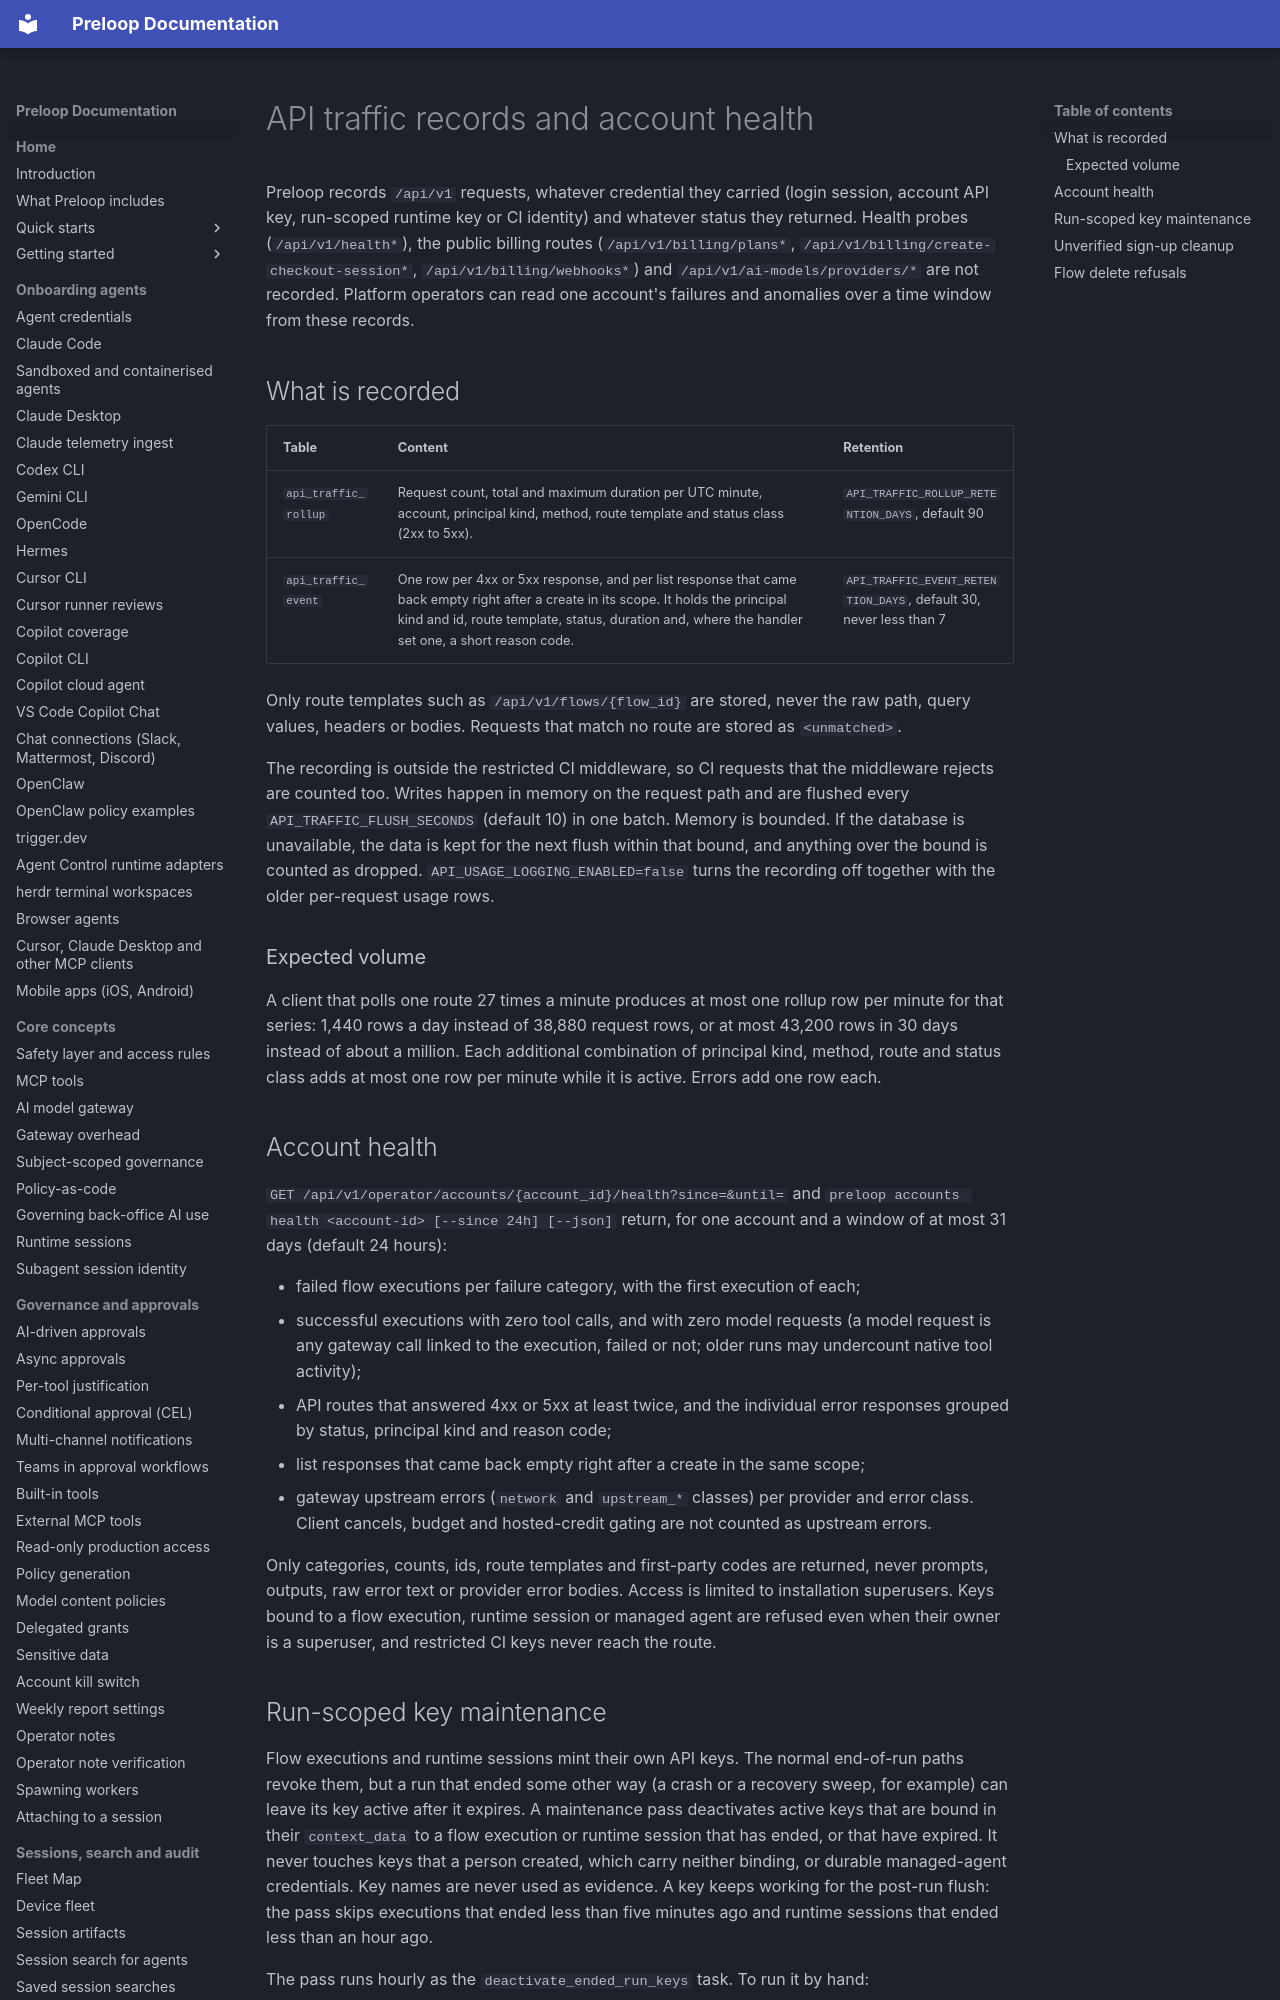

repository: preloop/preloop · page: operations/api-traffic-and-account-health/index.html · generator: mkdocs

# API traffic records and account health

Preloop records `/api/v1` requests, whatever credential they carried
(login session, account API key, run-scoped runtime key or CI identity) and
whatever status they returned. Health probes (`/api/v1/health*`), the public
billing routes (`/api/v1/billing/plans*`, `/api/v1/billing/create-checkout-session*`,
`/api/v1/billing/webhooks*`) and `/api/v1/ai-models/providers/*` are not
recorded. Platform operators can read one account's
failures and anomalies over a time window from these records.

## What is recorded

| Table | Content | Retention |
| --- | --- | --- |
| `api_traffic_rollup` | Request count, total and maximum duration per UTC minute, account, principal kind, method, route template and status class (2xx to 5xx). | `API_TRAFFIC_ROLLUP_RETENTION_DAYS`, default 90 |
| `api_traffic_event` | One row per 4xx or 5xx response, and per list response that came back empty right after a create in its scope. It holds the principal kind and id, route template, status, duration and, where the handler set one, a short reason code. | `API_TRAFFIC_EVENT_RETENTION_DAYS`, default 30, never less than 7 |

Only route templates such as `/api/v1/flows/{flow_id}` are stored, never
the raw path, query values, headers or bodies. Requests that match no route
are stored as `<unmatched>`.

The recording is outside the restricted CI middleware, so CI requests that
the middleware rejects are counted too. Writes happen in memory on the
request path and are flushed every `API_TRAFFIC_FLUSH_SECONDS` (default 10)
in one batch. Memory is bounded. If the database is unavailable, the data
is kept for the next flush within that bound, and anything over the bound is
counted as dropped. `API_USAGE_LOGGING_ENABLED=false` turns the recording
off together with the older per-request usage rows.
